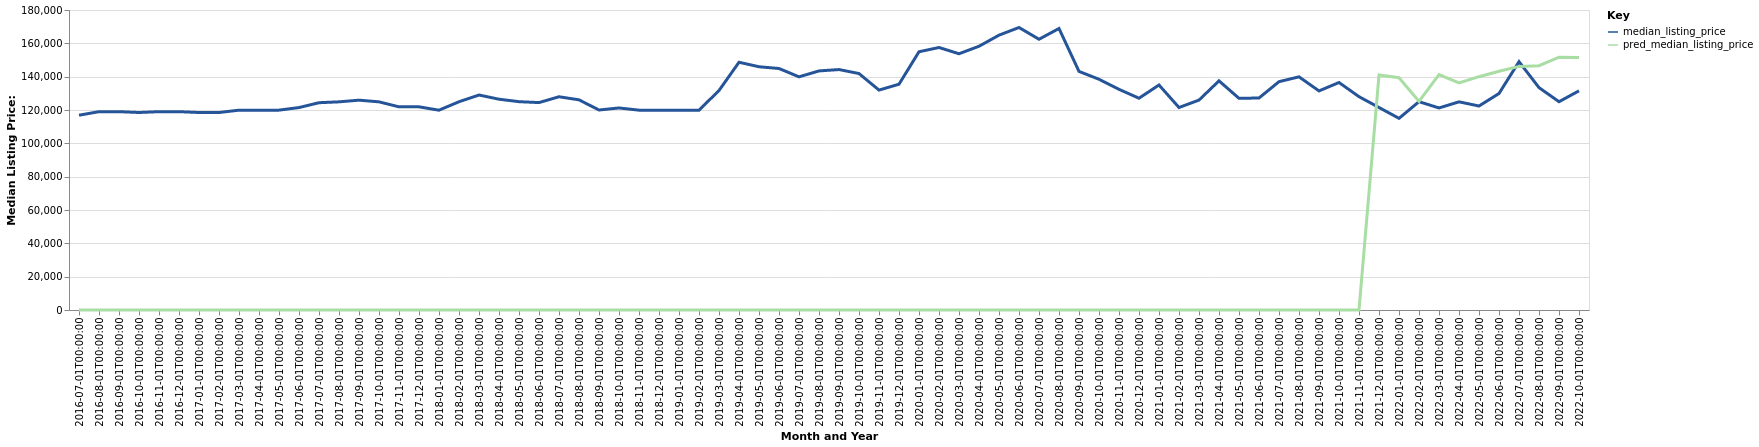

Values plotted in this chart, from the file beside it:
date, time_idx, median_listing_price, thirty_year_interest_rate_five, month, county_name, active_listing_count, pred_median_listing_price, month_year
2016-07-01, 0, 116875, 3.72, 7, Olean, NY, 716.0, 0, Jul-2016
2016-08-01, 1, 119000, 3.73, 8, Olean, NY, 685.0, 0, Aug-2016
2016-09-01, 2, 119000, 3.66, 9, Olean, NY, 696.0, 0, Sep-2016
2016-10-01, 3, 118500, 3.64, 10, Olean, NY, 670.0, 0, Oct-2016
2016-11-01, 4, 119000, 3.66, 11, Olean, NY, 640.0, 0, Nov-2016
2016-12-01, 5, 119000, 3.48, 12, Olean, NY, 606.0, 0, Dec-2016
2017-01-01, 6, 118500, 3.45, 1, Olean, NY, 581.0, 0, Jan-2017
2017-02-01, 7, 118500, 3.5, 2, Olean, NY, 563.0, 0, Feb-2017
2017-03-01, 8, 119900, 3.52, 3, Olean, NY, 564.0, 0, Mar-2017
2017-04-01, 9, 119900, 4.03, 4, Olean, NY, 551.0, 0, Apr-2017
2017-05-01, 10, 119925, 4.32, 5, Olean, NY, 563.0, 0, May-2017
2017-06-01, 11, 121463, 4.2, 6, Olean, NY, 569.0, 0, Jun-2017
2017-07-01, 12, 124375, 4.19, 7, Olean, NY, 578.0, 0, Jul-2017
2017-08-01, 13, 124900, 4.3, 8, Olean, NY, 577.0, 0, Aug-2017
2017-09-01, 14, 125900, 4.1, 9, Olean, NY, 590.0, 0, Sep-2017
2017-10-01, 15, 124900, 4.05, 10, Olean, NY, 577.0, 0, Oct-2017
2017-11-01, 16, 121900, 3.94, 11, Olean, NY, 563.0, 0, Nov-2017
2017-12-01, 17, 121900, 4.03, 12, Olean, NY, 531.0, 0, Dec-2017
2018-01-01, 18, 119900, 3.93, 1, Olean, NY, 510.0, 0, Jan-2018
2018-02-01, 19, 124950, 3.83, 2, Olean, NY, 495.0, 0, Feb-2018
2018-03-01, 20, 129000, 3.94, 3, Olean, NY, 482.0, 0, Mar-2018
2018-04-01, 21, 126475, 3.95, 4, Olean, NY, 476.0, 0, Apr-2018
2018-05-01, 22, 125000, 3.99, 5, Olean, NY, 497.0, 0, May-2018
2018-06-01, 23, 124450, 4.15, 6, Olean, NY, 537.0, 0, Jun-2018
2018-07-01, 24, 127950, 4.4, 7, Olean, NY, 559.0, 0, Jul-2018
2018-08-01, 25, 126100, 4.46, 8, Olean, NY, 571.0, 0, Aug-2018
2018-09-01, 26, 120000, 4.58, 9, Olean, NY, 553.0, 0, Sep-2018
2018-10-01, 27, 121225, 4.66, 10, Olean, NY, 539.0, 0, Oct-2018
2018-11-01, 28, 119900, 4.62, 11, Olean, NY, 523.0, 0, Nov-2018
2018-12-01, 29, 119900, 4.54, 12, Olean, NY, 478.0, 0, Dec-2018
2019-01-01, 30, 119900, 4.6, 1, Olean, NY, 444.0, 0, Jan-2019
2019-02-01, 31, 119900, 4.72, 2, Olean, NY, 434.0, 0, Feb-2019
2019-03-01, 32, 131686, 4.9, 3, Olean, NY, 406.0, 0, Mar-2019
2019-04-01, 33, 148650, 4.94, 4, Olean, NY, 377.0, 0, Apr-2019
2019-05-01, 34, 145950, 4.75, 5, Olean, NY, 382.0, 0, May-2019
2019-06-01, 35, 144900, 4.51, 6, Olean, NY, 408.0, 0, Jun-2019
2019-07-01, 36, 139900, 4.41, 7, Olean, NY, 426.0, 0, Jul-2019
2019-08-01, 37, 143445, 4.41, 8, Olean, NY, 423.0, 0, Aug-2019
2019-09-01, 38, 144264, 4.2, 9, Olean, NY, 423.0, 0, Sep-2019
2019-10-01, 39, 141859, 4.14, 10, Olean, NY, 424.0, 0, Oct-2019
2019-11-01, 40, 131950, 3.84, 11, Olean, NY, 405.0, 0, Nov-2019
2019-12-01, 41, 135475, 3.81, 12, Olean, NY, 386.0, 0, Dec-2019
2020-01-01, 42, 154950, 3.75, 1, Olean, NY, 353.0, 0, Jan-2020
2020-02-01, 43, 157500, 3.73, 2, Olean, NY, 345.0, 0, Feb-2020
2020-03-01, 44, 153750, 3.78, 3, Olean, NY, 338.0, 0, Mar-2020
2020-04-01, 45, 158250, 3.75, 4, Olean, NY, 318.0, 0, Apr-2020
2020-05-01, 46, 164900, 3.74, 5, Olean, NY, 321.0, 0, May-2020
2020-06-01, 47, 169500, 3.72, 6, Olean, NY, 303.0, 0, Jun-2020
2020-07-01, 48, 162450, 3.49, 7, Olean, NY, 287.0, 0, Jul-2020
2020-08-01, 49, 168900, 3.65, 8, Olean, NY, 276.0, 0, Aug-2020
2020-09-01, 50, 143150, 3.33, 9, Olean, NY, 264.0, 0, Sep-2020
2020-10-01, 51, 138450, 3.28, 10, Olean, NY, 246.0, 0, Oct-2020
2020-11-01, 52, 132400, 3.21, 11, Olean, NY, 219.0, 0, Nov-2020
2020-12-01, 53, 127075, 3.07, 12, Olean, NY, 205.0, 0, Dec-2020
2021-01-01, 54, 135000, 2.99, 1, Olean, NY, 181.0, 0, Jan-2021
2021-02-01, 55, 121500, 2.93, 2, Olean, NY, 158.0, 0, Feb-2021
2021-03-01, 56, 125950, 2.88, 3, Olean, NY, 135.0, 0, Mar-2021
2021-04-01, 57, 137500, 2.84, 4, Olean, NY, 129.0, 0, Apr-2021
2021-05-01, 58, 127000, 2.71, 5, Olean, NY, 126.0, 0, May-2021
2021-06-01, 59, 127200, 2.79, 6, Olean, NY, 142.0, 0, Jun-2021
... 16 more rows
